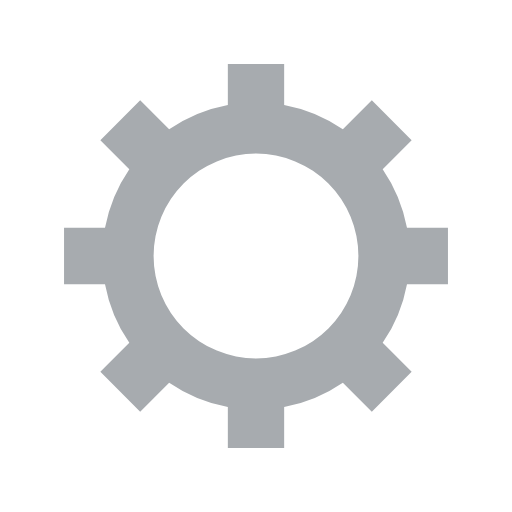
t = 0.00 s
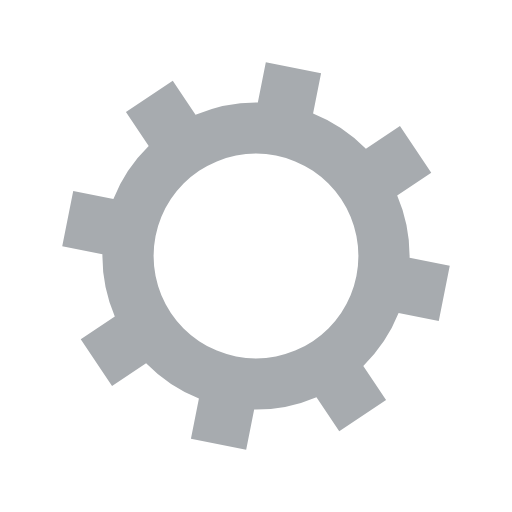
t = 0.05 s
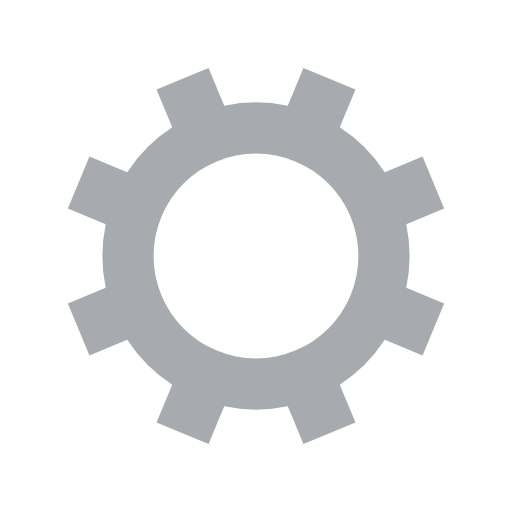
t = 0.10 s
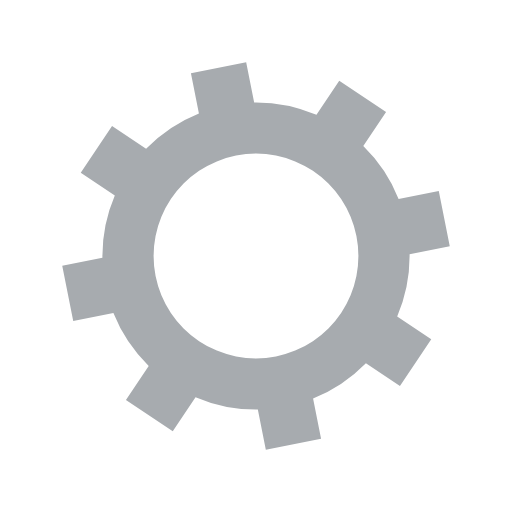
t = 0.15 s

The animated SVG that drew these frames (rendered in a browser with its animation timeline set to each time). Animation: 1 SMIL element (animateTransform=1); one cycle of 0.20 s, repeats indefinitely.

<svg xmlns="http://www.w3.org/2000/svg" viewBox="0 0 100 100" preserveAspectRatio="xMidYMid" width="200" height="200" style="shape-rendering: auto; display: block; background-color: rgb(255, 255, 255);" xmlns:xlink="http://www.w3.org/1999/xlink"><g><g transform="translate(50 50)">
<g>
<animateTransform repeatCount="indefinite" dur="0.2s" keyTimes="0;1" values="0;45" type="rotate" attributeName="transform"></animateTransform><path fill="#a7abaf" d="M29.491524206117255 -5.5 L37.491524206117255 -5.5 L37.491524206117255 5.5 L29.491524206117255 5.5 A30 30 0 0 1 24.742744050198738 16.964569457146716 L24.742744050198738 16.964569457146716 L30.399598299691117 22.621423706639096 L22.621423706639096 30.399598299691114 L16.964569457146716 24.742744050198734 A30 30 0 0 1 5.5 29.491524206117255 L5.5 29.491524206117255 L5.5 37.491524206117255 L-5.499999999999997 37.491524206117255 L-5.499999999999997 29.491524206117255 A30 30 0 0 1 -16.96456945714671 24.742744050198738 L-16.96456945714671 24.742744050198738 L-22.62142370663909 30.399598299691117 L-30.399598299691117 22.621423706639092 L-24.742744050198738 16.964569457146712 A30 30 0 0 1 -29.491524206117255 5.500000000000009 L-29.491524206117255 5.500000000000009 L-37.491524206117255 5.50000000000001 L-37.491524206117255 -5.500000000000001 L-29.491524206117255 -5.500000000000002 A30 30 0 0 1 -24.742744050198738 -16.964569457146705 L-24.742744050198738 -16.964569457146705 L-30.399598299691117 -22.621423706639085 L-22.621423706639092 -30.399598299691117 L-16.964569457146712 -24.742744050198738 A30 30 0 0 1 -5.500000000000011 -29.491524206117255 L-5.500000000000011 -29.491524206117255 L-5.500000000000012 -37.491524206117255 L5.499999999999998 -37.491524206117255 L5.5 -29.491524206117255 A30 30 0 0 1 16.964569457146705 -24.74274405019874 L16.964569457146705 -24.74274405019874 L22.621423706639085 -30.39959829969112 L30.399598299691114 -22.6214237066391 L24.742744050198734 -16.964569457146716 A30 30 0 0 1 29.491524206117255 -5.500000000000013 M0 -20A20 20 0 1 0 0 20 A20 20 0 1 0 0 -20"></path></g></g><g></g></g><!-- [ldio] generated by https://loading.io --></svg>
